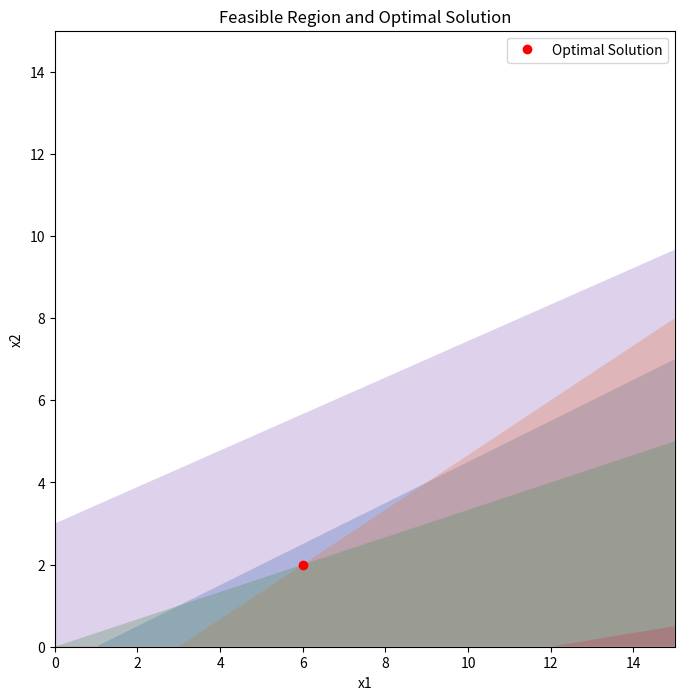

Here is the Python script that generated this plot:
import numpy as np
import matplotlib.pyplot as plt
from scipy.optimize import linprog

# Define the constraints
A = np.array([
    [-1, 2],
    [-2, 3],
    [1, -3],
    [1, -6],
    [-4, 9]
])

b = np.array([-1, -6, 0, 12, 27])

# Define the objective function
c = np.array([3, -12])

# Function to solve the linear programming problem using the incremental algorithm
def incremental_lp(A, b, c):
    num_constraints = A.shape[0]
    best_solution = None
    best_value = -float('inf')
    
    for i in range(num_constraints):
        A_subset = A[:i+1]
        b_subset = b[:i+1]
        res = linprog(-c, A_ub=A_subset, b_ub=b_subset, bounds=(0, None), method='highs')
        
        if res.success and res.fun > best_value:
            best_solution = res.x
            best_value = res.fun
    
    return best_solution, -best_value

# Function to visualize the feasible region and the optimal solution
def visualize_lp(A, b, c, solution):
    x = np.linspace(0, 15, 400)
    y = np.linspace(0, 15, 400)
    X, Y = np.meshgrid(x, y)
    
    plt.figure(figsize=(8, 8))
    
    for i in range(A.shape[0]):
        if A[i, 1] != 0:
            plt.fill_between(x, 0, b[i] / A[i, 1] - (A[i, 0] / A[i, 1]) * x, alpha=0.3)
        else:
            plt.axvline(x=b[i] / A[i, 0], alpha=0.3)
    
    if solution is not None:
        plt.plot(solution[0], solution[1], 'ro', label='Optimal Solution')
    
    plt.xlim(0, 15)
    plt.ylim(0, 15)
    plt.xlabel('x1')
    plt.ylabel('x2')
    plt.title('Feasible Region and Optimal Solution')
    plt.legend()
    plt.show()

# Solve the linear programming problem using the incremental algorithm
solution, value = incremental_lp(A, b, c)

# Print the optimal solution and the value of the objective function
print(f'Optimal Solution: x1 = {solution[0]}, x2 = {solution[1]}')
print(f'Optimal Value: {value}')

# Visualize the feasible region and the optimal solution
visualize_lp(A, b, c, solution)
